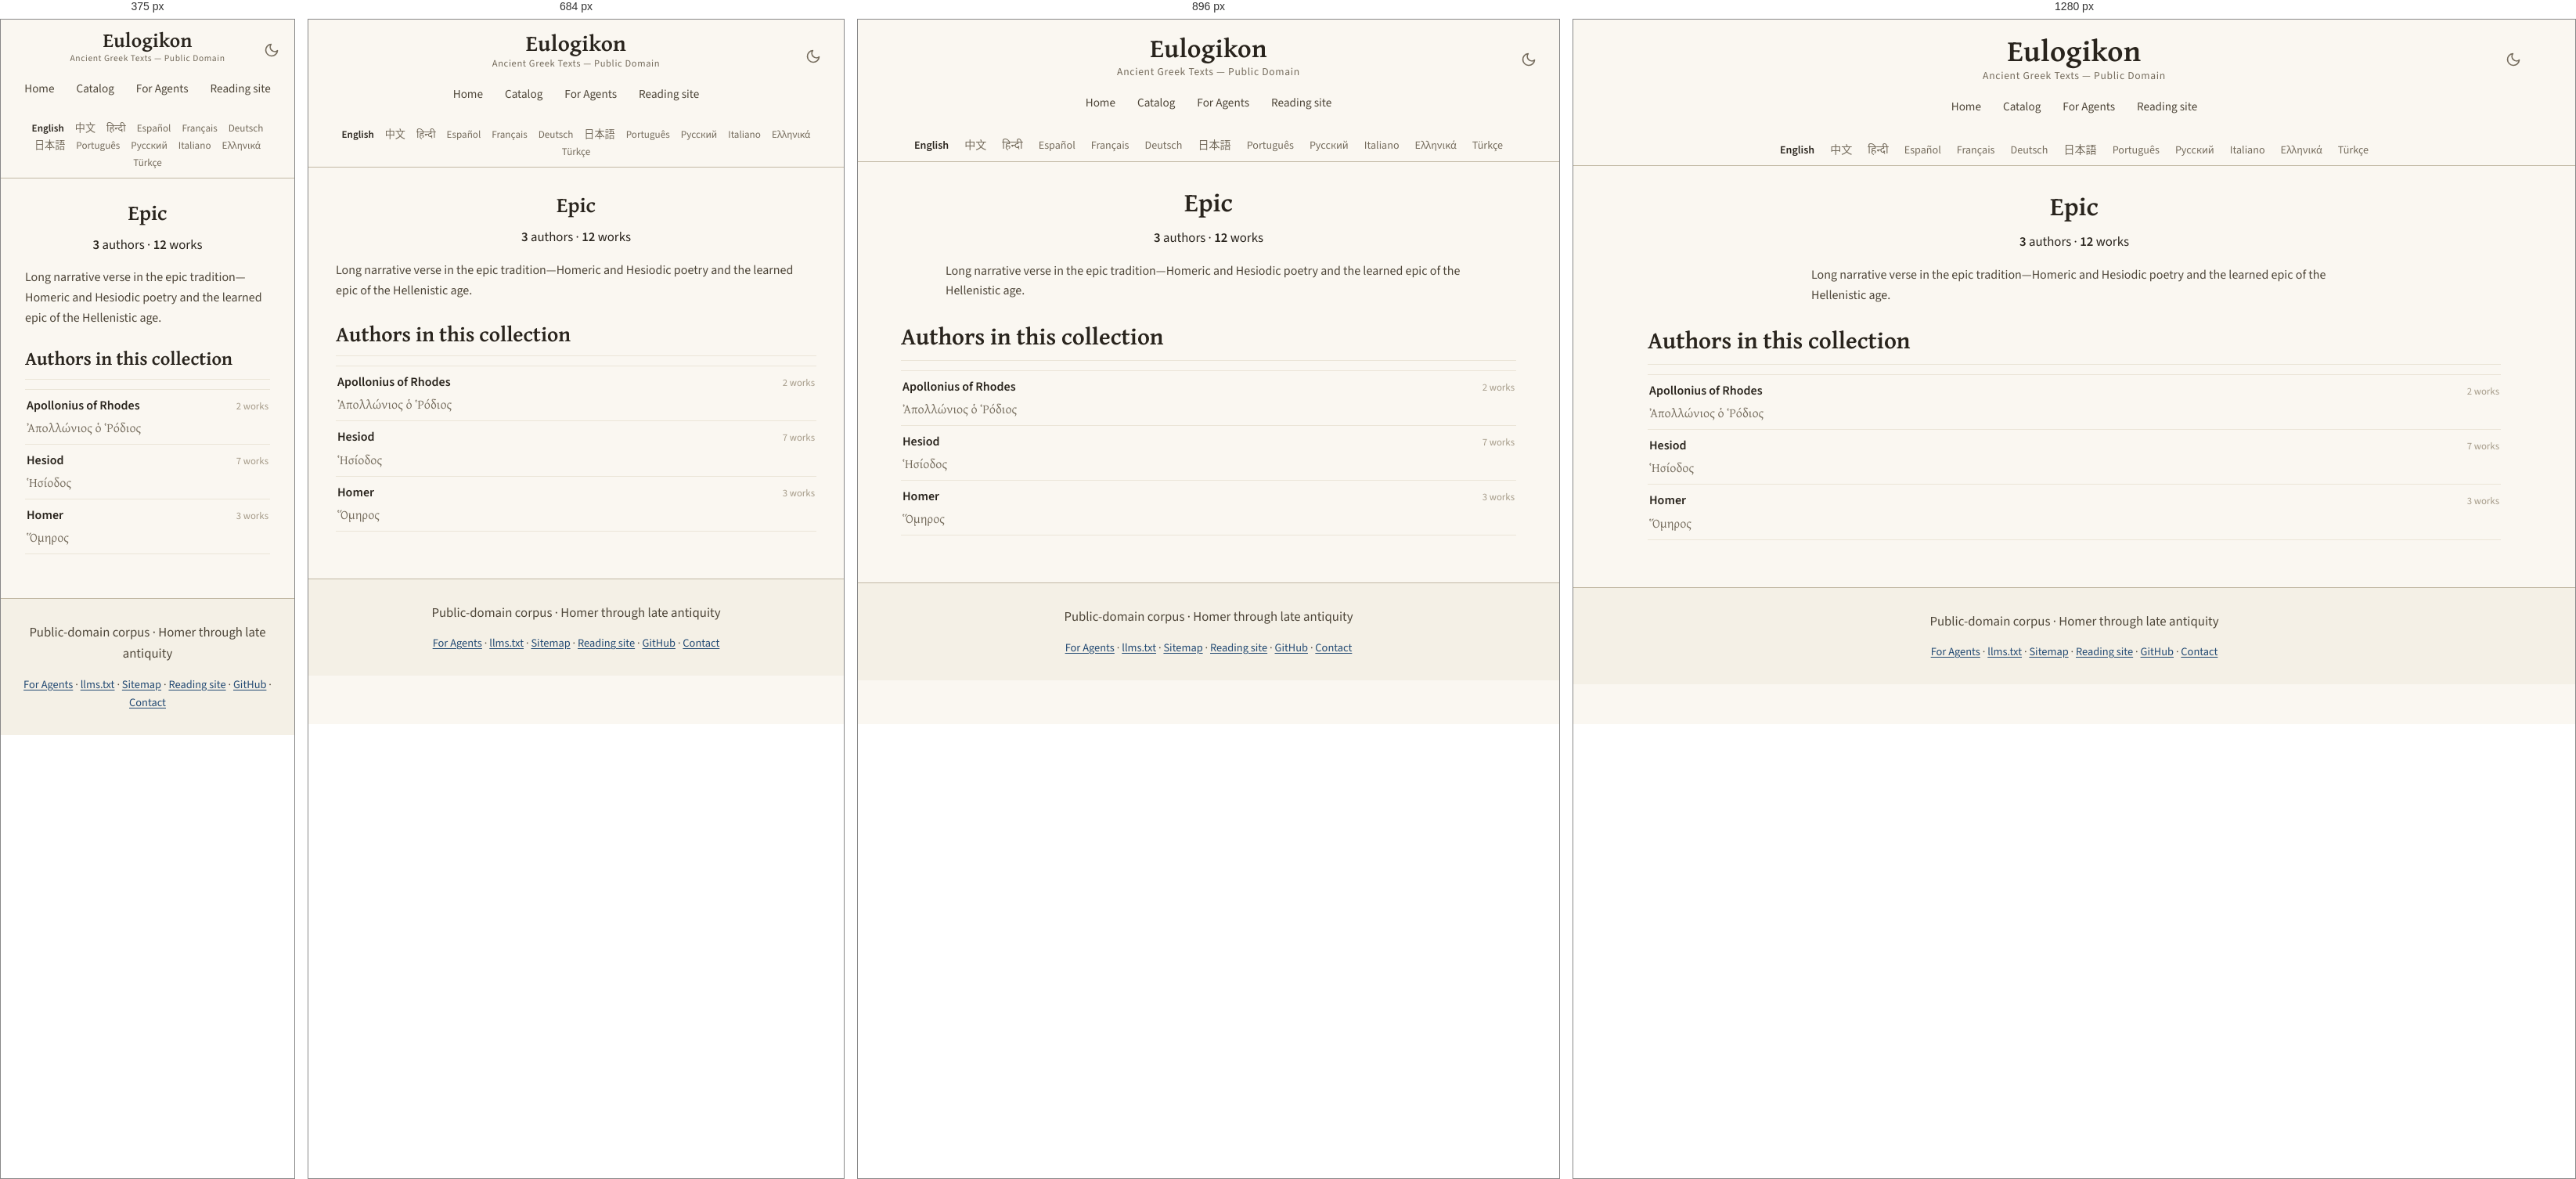
Rendered at 375 px, 684 px, 896 px and 1280 px, left to right.

<!-- file: epic.html -->
<!DOCTYPE html>
<html lang="en" translate="no">
<head>
<!-- Google tag (gtag.js) -->
<script async src="https://www.googletagmanager.com/gtag/js?id=G-ZW6ER238TX"></script>
<script>
  window.dataLayer = window.dataLayer || [];
  function gtag(){dataLayer.push(arguments);}
  gtag('js', new Date());

  gtag('config', 'G-ZW6ER238TX');
</script>

    <!-- eulogikon:theme-bootstrap -->
    <script>try{var t=localStorage.getItem('eulogikon-theme');if(t==='light'||t==='dark'){document.documentElement.setAttribute('data-theme',t)}}catch(e){}</script>

<meta charset="utf-8">
<meta name="viewport" content="width=device-width, initial-scale=1">
<meta name="google" content="notranslate">
<title>Epic — Ancient Greek Texts</title>
<meta name="description" content="Long narrative verse in the epic tradition—Homeric and Hesiodic poetry and the learned epic of the Hellenistic age.">
<link rel="canonical" href="https://eulogikon.github.io/ancient-greek-texts/catalog/domains/epic.html">
<link rel="sitemap" type="application/xml" href="https://eulogikon.github.io/ancient-greek-texts/sitemap.xml">
<link rel="alternate" hreflang="en" href="https://eulogikon.github.io/ancient-greek-texts/catalog/domains/epic.html">
<link rel="alternate" hreflang="zh-Hans" href="https://eulogikon.github.io/ancient-greek-texts/zh/catalog/domains/epic.html">
<link rel="alternate" hreflang="es" href="https://eulogikon.github.io/ancient-greek-texts/es/catalog/domains/epic.html">
<link rel="alternate" hreflang="pt" href="https://eulogikon.github.io/ancient-greek-texts/pt/catalog/domains/epic.html">
<link rel="alternate" hreflang="el" href="https://eulogikon.github.io/ancient-greek-texts/el/catalog/domains/epic.html">
<link rel="alternate" hreflang="x-default" href="https://eulogikon.github.io/ancient-greek-texts/catalog/domains/epic.html">
<script type="speculationrules">
{"prefetch":[{"eagerness":"moderate","where":{"href_matches":"/*"}}]}
</script>
<meta property="og:type" content="website">
<meta property="og:site_name" content="Eulogikon">
<meta property="og:title" content="Epic — Ancient Greek Texts">
<meta property="og:description" content="Long narrative verse in the epic tradition—Homeric and Hesiodic poetry and the learned epic of the Hellenistic age.">
<meta property="og:url" content="https://eulogikon.github.io/ancient-greek-texts/catalog/domains/epic.html">
<meta property="og:image" content="https://eulogikon.github.io/ancient-greek-texts/assets/og-image.png">
<meta property="og:image:width" content="1200">
<meta property="og:image:height" content="630">
<meta property="og:image:alt" content="Epic — Ancient Greek Texts">
<meta property="og:locale" content="en">

<meta name="twitter:card" content="summary_large_image">
<meta name="twitter:image" content="https://eulogikon.github.io/ancient-greek-texts/assets/og-image.png">
<meta name="twitter:image:alt" content="Epic — Ancient Greek Texts">
<meta name="author" content="Eulogikon">
<meta name="ai-train" content="yes">
<link rel="agent-skills" type="application/json" href="https://eulogikon.github.io/ancient-greek-texts/.well-known/agent-skills/index.json">
<link rel="alternate" type="text/markdown" href="https://eulogikon.github.io/ancient-greek-texts/llms.txt" title="llms.txt">
<link rel="icon" href="../../assets/favicon.svg" type="image/svg+xml">
<link rel="preload" as="font" type="font/woff2" crossorigin
      href="../../assets/fonts/gentium-plus-bold-greek.woff2">
<link rel="preload" as="font" type="font/woff2" crossorigin
      href="../../assets/fonts/source-sans-3.woff2">

<link rel="stylesheet" href="../../assets/style.css?v=f5bf39a5">

</head>
<body>
<a class="skip-link" href="#main">Skip to content</a>

<nav class="navbar">
  <div class="navbar-content">
    <button class="theme-toggle" type="button" onclick="toggleTheme()" aria-label="Toggle dark mode" aria-pressed="false">
      <svg class="icon-moon" viewBox="0 0 24 24" fill="none" stroke="currentColor" stroke-width="2" stroke-linecap="round" stroke-linejoin="round" aria-hidden="true"><path d="M21 12.79A9 9 0 1 1 11.21 3 7 7 0 0 0 21 12.79z"/></svg>
      <svg class="icon-sun" viewBox="0 0 24 24" fill="none" stroke="currentColor" stroke-width="2" stroke-linecap="round" aria-hidden="true"><circle cx="12" cy="12" r="4"/><path d="M12 2v2M12 20v2M4.93 4.93l1.41 1.41M17.66 17.66l1.41 1.41M2 12h2M20 12h2M4.93 19.07l1.41-1.41M17.66 6.34l1.41-1.41"/></svg>
    </button>
    <a href="https://eulogikon.github.io/ancient-greek-texts/" class="home-link">Eulogikon</a>
    <div class="navbar-subtitle">Ancient Greek Texts — Public Domain</div>
    <div class="nav-tabs">
      <a href="https://eulogikon.github.io/ancient-greek-texts/" class="nav-tab">Home</a>
      
      <a href="https://eulogikon.github.io/ancient-greek-texts/catalog/" class="nav-tab">Catalog</a>
      
      <a href="https://eulogikon.github.io/ancient-greek-texts/for-agents/" class="nav-tab">For Agents</a>
      <a href="https://eulogikon.org" class="nav-tab">Reading site</a>
    </div>
  </div>
</nav>

<div class="lang-bar">
  <nav class="lang-switcher" aria-label="Choose a language">
    <ul class="lang-list">
      <li><a href="https://eulogikon.github.io/ancient-greek-texts/catalog/domains/epic.html" hreflang="en" lang="en" aria-current="page">English</a></li>
      <li><a href="https://eulogikon.github.io/ancient-greek-texts/zh/catalog/domains/epic.html" hreflang="zh-Hans" lang="zh-Hans">中文</a></li>
      <li><a href="https://eulogikon.github.io/ancient-greek-texts/hi/" lang="hi">हिन्दी</a></li>
      <li><a href="https://eulogikon.github.io/ancient-greek-texts/es/catalog/domains/epic.html" hreflang="es" lang="es">Español</a></li>
      <li><a href="https://eulogikon.github.io/ancient-greek-texts/fr/" lang="fr">Français</a></li>
      <li><a href="https://eulogikon.github.io/ancient-greek-texts/de/" lang="de">Deutsch</a></li>
      <li><a href="https://eulogikon.github.io/ancient-greek-texts/ja/" lang="ja">日本語</a></li>
      <li><a href="https://eulogikon.github.io/ancient-greek-texts/pt/catalog/domains/epic.html" hreflang="pt" lang="pt">Português</a></li>
      <li><a href="https://eulogikon.github.io/ancient-greek-texts/ru/" lang="ru">Русский</a></li>
      <li><a href="https://eulogikon.github.io/ancient-greek-texts/it/" lang="it">Italiano</a></li>
      <li><a href="https://eulogikon.github.io/ancient-greek-texts/el/catalog/domains/epic.html" hreflang="el" lang="el">Ελληνικά</a></li>
      <li><a href="https://eulogikon.github.io/ancient-greek-texts/tr/" lang="tr">Türkçe</a></li>
    </ul>
  </nav>
</div>

<div class="container">
  <div class="content-wrapper">
    <main id="main">
      <section class="hero hero-taxonomy">
  <h1>Epic</h1>
  
  <p class="hero-stats">
    <span><strong>3</strong> authors</span>
    <span aria-hidden="true">·</span>
    <span><strong>12</strong> works</span>
  </p>
  
  <p class="taxonomy-blurb">Long narrative verse in the epic tradition—Homeric and Hesiodic poetry and the learned epic of the Hellenistic age.</p>
  
</section>

<section>
  <h2>Authors in this collection</h2>
  <ul class="author-list">
    
    <li class="author-row">
      <a class="author-row-link" href="https://eulogikon.github.io/ancient-greek-texts/catalog/authors/apollonius-of-rhodes-jfq.html">
        <span class="author-row-name">Apollonius of Rhodes</span>
        
        <span class="author-row-alt" lang="grc">Ἀπολλώνιος ὁ Ῥόδιος</span>
        
      </a>
      <span class="author-row-count">2 works</span>
    </li>
    
    <li class="author-row">
      <a class="author-row-link" href="https://eulogikon.github.io/ancient-greek-texts/catalog/authors/hesiod-aau.html">
        <span class="author-row-name">Hesiod</span>
        
        <span class="author-row-alt" lang="grc">Ἡσίοδος</span>
        
      </a>
      <span class="author-row-count">7 works</span>
    </li>
    
    <li class="author-row">
      <a class="author-row-link" href="https://eulogikon.github.io/ancient-greek-texts/catalog/authors/homer-abe.html">
        <span class="author-row-name">Homer</span>
        
        <span class="author-row-alt" lang="grc">Ὅμηρος</span>
        
      </a>
      <span class="author-row-count">3 works</span>
    </li>
    
  </ul>
</section>

    </main>
  </div>
</div>

<footer class="site-footer">
  <p class="footer-tagline">Public-domain corpus · Homer through late antiquity</p>
  <nav class="footer-links" aria-label="Footer navigation">
    <a href="https://eulogikon.github.io/ancient-greek-texts/for-agents/">For Agents</a>
    <span aria-hidden="true">·</span>
    <a href="https://eulogikon.github.io/ancient-greek-texts/llms.txt">llms.txt</a>
    <span aria-hidden="true">·</span>
    <a href="https://eulogikon.github.io/ancient-greek-texts/sitemap.html">Sitemap</a>
    <span aria-hidden="true">·</span>
    <a href="https://eulogikon.org">Reading site</a>
    <span aria-hidden="true">·</span>
    <a href="https://github.com/eulogikon/ancient-greek-texts">GitHub</a>
    <span aria-hidden="true">·</span>
    <a href="https://github.com/eulogikon/ancient-greek-texts">Contact</a>
  </nav>
</footer>
    <!-- eulogikon:theme-script -->
    <script>
        function eulogikonResolvedTheme() {
            var explicit = document.documentElement.getAttribute('data-theme');
            if (explicit === 'light' || explicit === 'dark') return explicit;
            return window.matchMedia('(prefers-color-scheme: dark').matches ? 'dark' : 'light';
        }
        function updateThemeToggle() {
            var button = document.querySelector('.theme-toggle');
            if (!button) return;
            button.setAttribute('aria-pressed',
                eulogikonResolvedTheme() === 'dark' ? 'true' : 'false');
        }
        function toggleTheme() {
            var next = eulogikonResolvedTheme() === 'dark' ? 'light' : 'dark';
            document.documentElement.setAttribute('data-theme', next);
            try { localStorage.setItem('eulogikon-theme', next); } catch (e) {}
            updateThemeToggle();
        }
        document.addEventListener('DOMContentLoaded', updateThemeToggle);
        window.matchMedia('(prefers-color-scheme: dark)').addEventListener('change', function () {
            if (!document.documentElement.getAttribute('data-theme')) updateThemeToggle();
        });
    </script>
</body>
</html>


/* @media block from style.css */
@media (min-width: 34rem) {
  .links { grid-template-columns: 1fr 1fr; }
}

/* @media block from style.css */
@media (max-width: 1024px) {
  .navbar-content { padding: 0 15px; }
  .home-link { font-size: 2.1em; }
}

/* @media block from style.css */
@media (max-width: 768px) {
  .navbar { padding: 14px 0 12px; }
  .navbar-content { padding: 0 15px; }
  .home-link { font-size: 1.8em; }
  .navbar-subtitle { font-size: 0.78em; }
  .container { padding: 0 15px; }
  .content-wrapper { padding: 20px; }
  .hero h1,
  .author-header h1 { font-size: 1.7em; }
  h2 { font-size: 1.7em; }
  h3 { font-size: 1.25em; }
  .lang-list { font-size: 0.82em; gap: 1px 2px; }
  .lang-list a { padding: 2px 6px; }
  .browse-card { flex: 0 1 100%; max-width: none; }
}

/* @media block from style.css */
@media (max-width: 600px) {
  .theme-toggle {
    right: 12px;
    top: 10px;
    width: 34px;
    height: 34px;
  }
}

/* @media block from style.css */
@media (max-width: 480px) {
  .navbar { padding: 12px 0 10px; }
  .navbar-content { padding: 0 10px; }
  .home-link { font-size: 1.6em; }
  .navbar-subtitle { font-size: 0.72em; }
  .content-wrapper { padding: 16px; }
  h2 { font-size: 1.5em; }
  h3 { font-size: 1.15em; }
}

/* @media block from style.css */
@media (max-width: 768px) {
  .compare-row { grid-template-columns: 1fr auto; }
  .compare-row-name {
    grid-column: 1 / -1;
    margin-bottom: -0.2rem;
  }
}